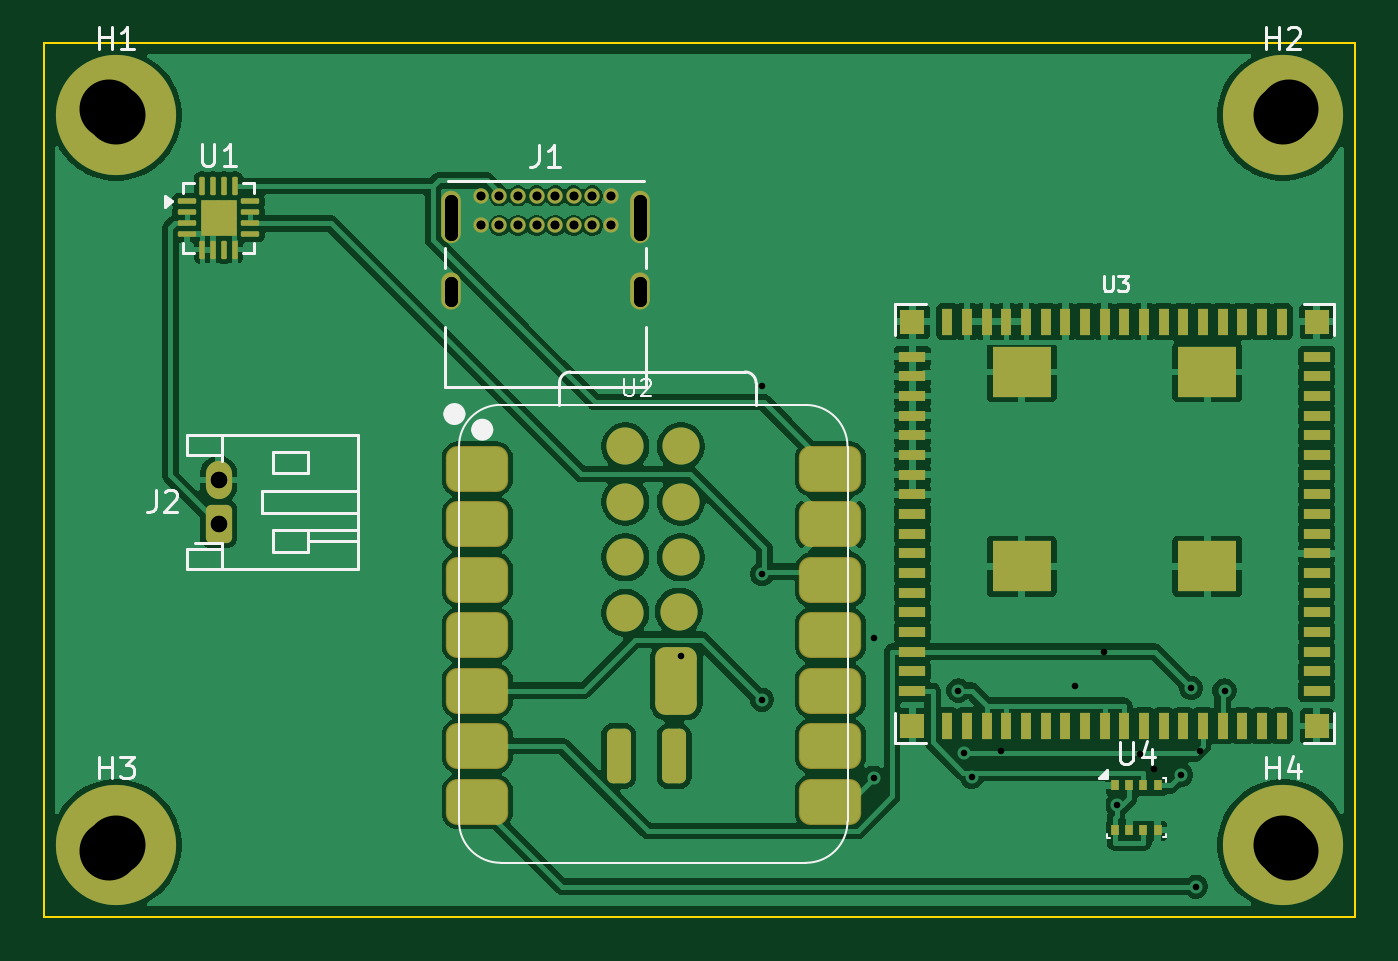
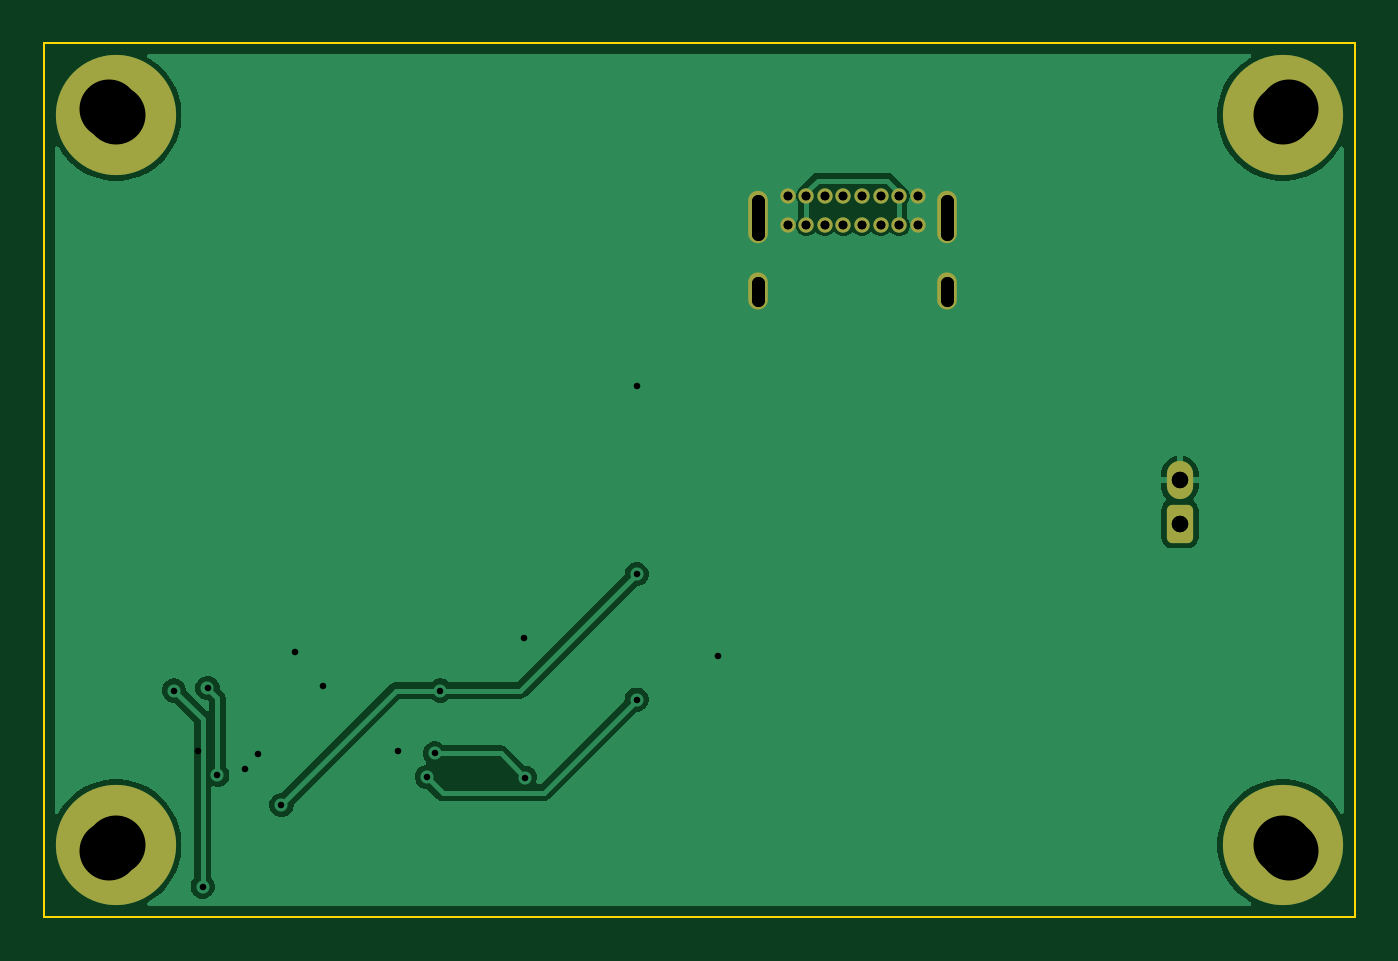
Circuit board: 12 layer files. Board 60.0 x 40.0 mm.
- bottom_copper: chameleon_mesh_node_v1-B_Cu.gbl (28014 bytes)
- bottom_mask: chameleon_mesh_node_v1-B_Mask.gbs (1991 bytes)
- paste: chameleon_mesh_node_v1-B_Paste.gbp (467 bytes)
- bottom_silk: chameleon_mesh_node_v1-B_Silkscreen.gbo (474 bytes)
- outline: chameleon_mesh_node_v1-Edge_Cuts.gm1 (629 bytes)
- top_copper: chameleon_mesh_node_v1-F_Cu.gtl (144154 bytes)
- top_mask: chameleon_mesh_node_v1-F_Mask.gts (5942 bytes)
- paste: chameleon_mesh_node_v1-F_Paste.gtp (5035 bytes)
- top_silk: chameleon_mesh_node_v1-F_Silkscreen.gto (10740 bytes)
- drill: chameleon_mesh_node_v1-NPTH.drl (264 bytes)
- drill: chameleon_mesh_node_v1-PTH.drl (1083 bytes)
- drill: chameleon_mesh_node_v1.drl (1114 bytes)

=== bottom_copper: chameleon_mesh_node_v1-B_Cu.gbl (28014 bytes, source omitted) ===
=== bottom_mask: chameleon_mesh_node_v1-B_Mask.gbs (1991 bytes, source withheld) ===
=== paste: chameleon_mesh_node_v1-B_Paste.gbp ===
%TF.GenerationSoftware,KiCad,Pcbnew,10.0.3*%
%TF.CreationDate,2026-05-31T15:12:45-05:00*%
%TF.ProjectId,chameleon_mesh_node_v1,6368616d-656c-4656-9f6e-5f6d6573685f,v1.0*%
%TF.SameCoordinates,Original*%
%TF.FileFunction,Paste,Bot*%
%TF.FilePolarity,Positive*%
%FSLAX46Y46*%
G04 Gerber Fmt 4.6, Leading zero omitted, Abs format (unit mm)*
G04 Created by KiCad (PCBNEW 10.0.3) date 2026-05-31 15:12:45*
%MOMM*%
%LPD*%
G01*
G04 APERTURE LIST*
G04 APERTURE END LIST*
M02*

=== bottom_silk: chameleon_mesh_node_v1-B_Silkscreen.gbo ===
%TF.GenerationSoftware,KiCad,Pcbnew,10.0.3*%
%TF.CreationDate,2026-05-18T06:49:54-05:00*%
%TF.ProjectId,chameleon_mesh_node_v1,6368616d-656c-4656-9f6e-5f6d6573685f,v1.0-DRAFT*%
%TF.SameCoordinates,Original*%
%TF.FileFunction,Legend,Bot*%
%TF.FilePolarity,Positive*%
%FSLAX46Y46*%
G04 Gerber Fmt 4.6, Leading zero omitted, Abs format (unit mm)*
G04 Created by KiCad (PCBNEW 10.0.3) date 2026-05-18 06:49:54*
%MOMM*%
%LPD*%
G01*
G04 APERTURE LIST*
G04 APERTURE END LIST*
M02*

=== outline: chameleon_mesh_node_v1-Edge_Cuts.gm1 ===
%TF.GenerationSoftware,KiCad,Pcbnew,10.0.3*%
%TF.CreationDate,2026-05-31T15:12:45-05:00*%
%TF.ProjectId,chameleon_mesh_node_v1,6368616d-656c-4656-9f6e-5f6d6573685f,v1.0*%
%TF.SameCoordinates,Original*%
%TF.FileFunction,Profile,NP*%
%FSLAX46Y46*%
G04 Gerber Fmt 4.6, Leading zero omitted, Abs format (unit mm)*
G04 Created by KiCad (PCBNEW 10.0.3) date 2026-05-31 15:12:45*
%MOMM*%
%LPD*%
G01*
G04 APERTURE LIST*
%TA.AperFunction,Profile*%
%ADD10C,0.100000*%
%TD*%
G04 APERTURE END LIST*
D10*
X0Y0D02*
X60000000Y0D01*
X0Y-40000000D02*
X0Y0D01*
X60000000Y0D02*
X60000000Y-40000000D01*
X60000000Y-40000000D02*
X0Y-40000000D01*
M02*

=== top_copper: chameleon_mesh_node_v1-F_Cu.gtl (144154 bytes, source omitted) ===
=== top_mask: chameleon_mesh_node_v1-F_Mask.gts ===
%TF.GenerationSoftware,KiCad,Pcbnew,10.0.3*%
%TF.CreationDate,2026-05-31T15:12:45-05:00*%
%TF.ProjectId,chameleon_mesh_node_v1,6368616d-656c-4656-9f6e-5f6d6573685f,v1.0*%
%TF.SameCoordinates,Original*%
%TF.FileFunction,Soldermask,Top*%
%TF.FilePolarity,Negative*%
%FSLAX46Y46*%
G04 Gerber Fmt 4.6, Leading zero omitted, Abs format (unit mm)*
G04 Created by KiCad (PCBNEW 10.0.3) date 2026-05-31 15:12:45*
%MOMM*%
%LPD*%
G01*
G04 APERTURE LIST*
G04 Aperture macros list*
%AMRoundRect*
0 Rectangle with rounded corners*
0 $1 Rounding radius*
0 $2 $3 $4 $5 $6 $7 $8 $9 X,Y pos of 4 corners*
0 Add a 4 corners polygon primitive as box body*
4,1,4,$2,$3,$4,$5,$6,$7,$8,$9,$2,$3,0*
0 Add four circle primitives for the rounded corners*
1,1,$1+$1,$2,$3*
1,1,$1+$1,$4,$5*
1,1,$1+$1,$6,$7*
1,1,$1+$1,$8,$9*
0 Add four rect primitives between the rounded corners*
20,1,$1+$1,$2,$3,$4,$5,0*
20,1,$1+$1,$4,$5,$6,$7,0*
20,1,$1+$1,$6,$7,$8,$9,0*
20,1,$1+$1,$8,$9,$2,$3,0*%
G04 Aperture macros list end*
%ADD10R,1.200000X0.500000*%
%ADD11R,0.500000X1.200000*%
%ADD12R,1.100000X1.100000*%
%ADD13R,2.700000X2.300000*%
%ADD14C,5.500000*%
%ADD15RoundRect,0.525400X-0.900400X-0.525400X0.900400X-0.525400X0.900400X0.525400X-0.900400X0.525400X0*%
%ADD16C,1.700000*%
%ADD17RoundRect,0.275000X-0.275000X0.975000X-0.275000X-0.975000X0.275000X-0.975000X0.275000X0.975000X0*%
%ADD18RoundRect,0.475000X-0.475000X1.075000X-0.475000X-1.075000X0.475000X-1.075000X0.475000X1.075000X0*%
%ADD19RoundRect,0.250000X-0.350000X-0.625000X0.350000X-0.625000X0.350000X0.625000X-0.350000X0.625000X0*%
%ADD20O,1.200000X1.750000*%
%ADD21RoundRect,0.062500X-0.356250X-0.062500X0.356250X-0.062500X0.356250X0.062500X-0.356250X0.062500X0*%
%ADD22RoundRect,0.062500X-0.062500X-0.356250X0.062500X-0.356250X0.062500X0.356250X-0.062500X0.356250X0*%
%ADD23R,1.675000X1.675000*%
%ADD24C,0.700000*%
%ADD25O,0.900000X2.400000*%
%ADD26O,0.900000X1.700000*%
%ADD27R,0.350000X0.500000*%
G04 APERTURE END LIST*
D10*
%TO.C,U3*%
X39750000Y-14350000D03*
X39750000Y-15250000D03*
X39750000Y-16150000D03*
X39750000Y-17050000D03*
X39750000Y-17950000D03*
X39750000Y-18850000D03*
X39750000Y-19750000D03*
X39750000Y-20650000D03*
X39750000Y-21550000D03*
X39750000Y-22450000D03*
X39750000Y-23350000D03*
X39750000Y-24250000D03*
X39750000Y-25150000D03*
X39750000Y-26050000D03*
X39750000Y-26950000D03*
X39750000Y-27850000D03*
X39750000Y-28750000D03*
X39750000Y-29650000D03*
D11*
X41350000Y-31250000D03*
X42250000Y-31250000D03*
X43150000Y-31250000D03*
X44050000Y-31250000D03*
X44950000Y-31250000D03*
X45850000Y-31250000D03*
X46750000Y-31250000D03*
X47650000Y-31250000D03*
X48550000Y-31250000D03*
X49450000Y-31250000D03*
X50350000Y-31250000D03*
X51250000Y-31250000D03*
X52150000Y-31250000D03*
X53050000Y-31250000D03*
X53950000Y-31250000D03*
X54850000Y-31250000D03*
X55750000Y-31250000D03*
X56650000Y-31250000D03*
D10*
X58250000Y-29650000D03*
X58250000Y-28750000D03*
X58250000Y-27850000D03*
X58250000Y-26950000D03*
X58250000Y-26050000D03*
X58250000Y-25150000D03*
X58250000Y-24250000D03*
X58250000Y-23350000D03*
X58250000Y-22450000D03*
X58250000Y-21550000D03*
X58250000Y-20650000D03*
X58250000Y-19750000D03*
X58250000Y-18850000D03*
X58250000Y-17950000D03*
X58250000Y-17050000D03*
X58250000Y-16150000D03*
X58250000Y-15250000D03*
X58250000Y-14350000D03*
D11*
X56650000Y-12750000D03*
X55750000Y-12750000D03*
X54850000Y-12750000D03*
X53950000Y-12750000D03*
X53050000Y-12750000D03*
X52150000Y-12750000D03*
X51250000Y-12750000D03*
X50350000Y-12750000D03*
X49450000Y-12750000D03*
X48550000Y-12750000D03*
X47650000Y-12750000D03*
X46750000Y-12750000D03*
X45850000Y-12750000D03*
X44950000Y-12750000D03*
X44050000Y-12750000D03*
X43150000Y-12750000D03*
X42250000Y-12750000D03*
X41350000Y-12750000D03*
D12*
X39750000Y-12750000D03*
X39750000Y-31250000D03*
X58250000Y-31250000D03*
X58250000Y-12750000D03*
D13*
X44750000Y-15050000D03*
X44750000Y-23950000D03*
X53250000Y-23950000D03*
X53250000Y-15050000D03*
%TD*%
D14*
%TO.C,H3*%
X3300000Y-36700000D03*
%TD*%
D15*
%TO.C,U2*%
X19835000Y-19480000D03*
X19835000Y-22020000D03*
X19835000Y-24560000D03*
X19835000Y-27100000D03*
X19835000Y-29640000D03*
X19835000Y-32180000D03*
X19835000Y-34720000D03*
X36000000Y-34720000D03*
X36000000Y-32180000D03*
X36000000Y-29640000D03*
X36000000Y-27100000D03*
X36000000Y-24560000D03*
X36000000Y-22020000D03*
X36000000Y-19480000D03*
D16*
X26616600Y-18458500D03*
X29156600Y-18458500D03*
X26616600Y-20998500D03*
X29156600Y-20998500D03*
X26616600Y-23538500D03*
X29156600Y-23538500D03*
X26616600Y-26078500D03*
X29064000Y-26021700D03*
D17*
X26308600Y-32631700D03*
X28848600Y-32631700D03*
D18*
X28949000Y-29188000D03*
%TD*%
D14*
%TO.C,H2*%
X56700000Y-3300000D03*
%TD*%
D19*
%TO.C,J2*%
X8000000Y-22000000D03*
D20*
X8000000Y-20000000D03*
%TD*%
D14*
%TO.C,H1*%
X3300000Y-3300000D03*
%TD*%
%TO.C,H4*%
X56700000Y-36700000D03*
%TD*%
D21*
%TO.C,U1*%
X6543750Y-7250000D03*
X6543750Y-7750000D03*
X6543750Y-8250000D03*
X6543750Y-8750000D03*
D22*
X7250000Y-9456250D03*
X7750000Y-9456250D03*
X8250000Y-9456250D03*
X8750000Y-9456250D03*
D21*
X9456250Y-8750000D03*
X9456250Y-8250000D03*
X9456250Y-7750000D03*
X9456250Y-7250000D03*
D22*
X8750000Y-6543750D03*
X8250000Y-6543750D03*
X7750000Y-6543750D03*
X7250000Y-6543750D03*
D23*
X8000000Y-8000000D03*
%TD*%
D24*
%TO.C,J1*%
X20000000Y-7000000D03*
X20850000Y-7000000D03*
X21700000Y-7000000D03*
X22550000Y-7000000D03*
X23400000Y-7000000D03*
X24250000Y-7000000D03*
X25100000Y-7000000D03*
X25950000Y-7000000D03*
X25950000Y-8350000D03*
X25100000Y-8350000D03*
X24250000Y-8350000D03*
X23400000Y-8350000D03*
X22550000Y-8350000D03*
X21700000Y-8350000D03*
X20850000Y-8350000D03*
X20000000Y-8350000D03*
D25*
X18650000Y-7980000D03*
D26*
X18650000Y-11360000D03*
D25*
X27300000Y-7980000D03*
D26*
X27300000Y-11360000D03*
%TD*%
D27*
%TO.C,U4*%
X49025000Y-33975000D03*
X49675000Y-33975000D03*
X50325000Y-33975000D03*
X50975000Y-33975000D03*
X50975000Y-36025000D03*
X50325000Y-36025000D03*
X49675000Y-36025000D03*
X49025000Y-36025000D03*
%TD*%
M02*

=== paste: chameleon_mesh_node_v1-F_Paste.gtp ===
%TF.GenerationSoftware,KiCad,Pcbnew,10.0.3*%
%TF.CreationDate,2026-05-31T15:12:45-05:00*%
%TF.ProjectId,chameleon_mesh_node_v1,6368616d-656c-4656-9f6e-5f6d6573685f,v1.0*%
%TF.SameCoordinates,Original*%
%TF.FileFunction,Paste,Top*%
%TF.FilePolarity,Positive*%
%FSLAX46Y46*%
G04 Gerber Fmt 4.6, Leading zero omitted, Abs format (unit mm)*
G04 Created by KiCad (PCBNEW 10.0.3) date 2026-05-31 15:12:45*
%MOMM*%
%LPD*%
G01*
G04 APERTURE LIST*
G04 Aperture macros list*
%AMRoundRect*
0 Rectangle with rounded corners*
0 $1 Rounding radius*
0 $2 $3 $4 $5 $6 $7 $8 $9 X,Y pos of 4 corners*
0 Add a 4 corners polygon primitive as box body*
4,1,4,$2,$3,$4,$5,$6,$7,$8,$9,$2,$3,0*
0 Add four circle primitives for the rounded corners*
1,1,$1+$1,$2,$3*
1,1,$1+$1,$4,$5*
1,1,$1+$1,$6,$7*
1,1,$1+$1,$8,$9*
0 Add four rect primitives between the rounded corners*
20,1,$1+$1,$2,$3,$4,$5,0*
20,1,$1+$1,$4,$5,$6,$7,0*
20,1,$1+$1,$6,$7,$8,$9,0*
20,1,$1+$1,$8,$9,$2,$3,0*%
G04 Aperture macros list end*
%ADD10R,1.200000X0.500000*%
%ADD11R,0.500000X1.200000*%
%ADD12R,1.100000X1.100000*%
%ADD13R,2.700000X2.300000*%
%ADD14RoundRect,0.500000X-0.875000X-0.500000X0.875000X-0.500000X0.875000X0.500000X-0.875000X0.500000X0*%
%ADD15C,1.700000*%
%ADD16RoundRect,0.275000X-0.275000X0.975000X-0.275000X-0.975000X0.275000X-0.975000X0.275000X0.975000X0*%
%ADD17RoundRect,0.475000X-0.475000X1.075000X-0.475000X-1.075000X0.475000X-1.075000X0.475000X1.075000X0*%
%ADD18RoundRect,0.250000X-0.425000X-0.425000X0.425000X-0.425000X0.425000X0.425000X-0.425000X0.425000X0*%
%ADD19RoundRect,0.062500X-0.356250X-0.062500X0.356250X-0.062500X0.356250X0.062500X-0.356250X0.062500X0*%
%ADD20RoundRect,0.062500X-0.062500X-0.356250X0.062500X-0.356250X0.062500X0.356250X-0.062500X0.356250X0*%
%ADD21R,0.350000X0.500000*%
G04 APERTURE END LIST*
D10*
%TO.C,U3*%
X39750000Y-14350000D03*
X39750000Y-15250000D03*
X39750000Y-16150000D03*
X39750000Y-17050000D03*
X39750000Y-17950000D03*
X39750000Y-18850000D03*
X39750000Y-19750000D03*
X39750000Y-20650000D03*
X39750000Y-21550000D03*
X39750000Y-22450000D03*
X39750000Y-23350000D03*
X39750000Y-24250000D03*
X39750000Y-25150000D03*
X39750000Y-26050000D03*
X39750000Y-26950000D03*
X39750000Y-27850000D03*
X39750000Y-28750000D03*
X39750000Y-29650000D03*
D11*
X41350000Y-31250000D03*
X42250000Y-31250000D03*
X43150000Y-31250000D03*
X44050000Y-31250000D03*
X44950000Y-31250000D03*
X45850000Y-31250000D03*
X46750000Y-31250000D03*
X47650000Y-31250000D03*
X48550000Y-31250000D03*
X49450000Y-31250000D03*
X50350000Y-31250000D03*
X51250000Y-31250000D03*
X52150000Y-31250000D03*
X53050000Y-31250000D03*
X53950000Y-31250000D03*
X54850000Y-31250000D03*
X55750000Y-31250000D03*
X56650000Y-31250000D03*
D10*
X58250000Y-29650000D03*
X58250000Y-28750000D03*
X58250000Y-27850000D03*
X58250000Y-26950000D03*
X58250000Y-26050000D03*
X58250000Y-25150000D03*
X58250000Y-24250000D03*
X58250000Y-23350000D03*
X58250000Y-22450000D03*
X58250000Y-21550000D03*
X58250000Y-20650000D03*
X58250000Y-19750000D03*
X58250000Y-18850000D03*
X58250000Y-17950000D03*
X58250000Y-17050000D03*
X58250000Y-16150000D03*
X58250000Y-15250000D03*
X58250000Y-14350000D03*
D11*
X56650000Y-12750000D03*
X55750000Y-12750000D03*
X54850000Y-12750000D03*
X53950000Y-12750000D03*
X53050000Y-12750000D03*
X52150000Y-12750000D03*
X51250000Y-12750000D03*
X50350000Y-12750000D03*
X49450000Y-12750000D03*
X48550000Y-12750000D03*
X47650000Y-12750000D03*
X46750000Y-12750000D03*
X45850000Y-12750000D03*
X44950000Y-12750000D03*
X44050000Y-12750000D03*
X43150000Y-12750000D03*
X42250000Y-12750000D03*
X41350000Y-12750000D03*
D12*
X39750000Y-12750000D03*
X39750000Y-31250000D03*
X58250000Y-31250000D03*
X58250000Y-12750000D03*
D13*
X44750000Y-15050000D03*
X44750000Y-23950000D03*
X53250000Y-23950000D03*
X53250000Y-15050000D03*
%TD*%
D14*
%TO.C,U2*%
X19835000Y-19480000D03*
X19835000Y-22020000D03*
X19835000Y-24560000D03*
X19835000Y-27100000D03*
X19835000Y-29640000D03*
X19835000Y-32180000D03*
X19835000Y-34720000D03*
X36000000Y-34720000D03*
X36000000Y-32180000D03*
X36000000Y-29640000D03*
X36000000Y-27100000D03*
X36000000Y-24560000D03*
X36000000Y-22020000D03*
X36000000Y-19480000D03*
D15*
X26616600Y-18458500D03*
X29156600Y-18458500D03*
X26616600Y-20998500D03*
X29156600Y-20998500D03*
X26616600Y-23538500D03*
X29156600Y-23538500D03*
X26616600Y-26078500D03*
X29064000Y-26021700D03*
D16*
X26308600Y-32631700D03*
X28848600Y-32631700D03*
D17*
X28949000Y-29188000D03*
%TD*%
D18*
%TO.C,U1*%
X8000000Y-8000000D03*
D19*
X6543750Y-7250000D03*
X6543750Y-7750000D03*
X6543750Y-8250000D03*
X6543750Y-8750000D03*
D20*
X7250000Y-9456250D03*
X7750000Y-9456250D03*
X8250000Y-9456250D03*
X8750000Y-9456250D03*
D19*
X9456250Y-8750000D03*
X9456250Y-8250000D03*
X9456250Y-7750000D03*
X9456250Y-7250000D03*
D20*
X8750000Y-6543750D03*
X8250000Y-6543750D03*
X7750000Y-6543750D03*
X7250000Y-6543750D03*
%TD*%
D21*
%TO.C,U4*%
X49025000Y-33975000D03*
X49675000Y-33975000D03*
X50325000Y-33975000D03*
X50975000Y-33975000D03*
X50975000Y-36025000D03*
X50325000Y-36025000D03*
X49675000Y-36025000D03*
X49025000Y-36025000D03*
%TD*%
M02*

=== top_silk: chameleon_mesh_node_v1-F_Silkscreen.gto (10740 bytes, source omitted) ===
=== drill: chameleon_mesh_node_v1-NPTH.drl ===
M48
; DRILL file KiCad 10.0.3 date 2026-05-18T06:49:55
; FORMAT={-:-/ absolute / metric / decimal}
; #@! TF.CreationDate,2026-05-18T06:49:55-05:00
; #@! TF.GenerationSoftware,Kicad,Pcbnew,10.0.3
; #@! TF.FileFunction,NonPlated,1,2,NPTH
FMAT,2
METRIC
%
G90
G05
M30

=== drill: chameleon_mesh_node_v1-PTH.drl ===
M48
; DRILL file KiCad 10.0.3 date 2026-05-18T06:49:55
; FORMAT={-:-/ absolute / metric / decimal}
; #@! TF.CreationDate,2026-05-18T06:49:55-05:00
; #@! TF.GenerationSoftware,Kicad,Pcbnew,10.0.3
; #@! TF.FileFunction,Plated,1,2,PTH
FMAT,2
METRIC
; #@! TA.AperFunction,Plated,PTH,ViaDrill
T1C0.300
; #@! TA.AperFunction,Plated,PTH,ComponentDrill
T2C0.400
; #@! TA.AperFunction,Plated,PTH,ComponentDrill
T3C0.600
; #@! TA.AperFunction,Plated,PTH,ComponentDrill
T4C0.750
; #@! TA.AperFunction,Plated,PTH,ComponentDrill
T5C2.700
%
G90
G05
T1
X29.144Y-28.037
X32.867Y-15.692
X37.999Y-27.233
X43.787Y-32.387
X47.201Y-29.406
X48.511Y-27.85
X50.185Y-32.553
X50.811Y-33.218
X52.934Y-32.398
T2
X20.0Y-7.0
X20.0Y-8.35
X20.85Y-7.0
X20.85Y-8.35
X21.7Y-7.0
X21.7Y-8.35
X22.55Y-7.0
X22.55Y-8.35
X23.4Y-7.0
X23.4Y-8.35
X24.25Y-7.0
X24.25Y-8.35
X25.1Y-7.0
X25.1Y-8.35
X25.95Y-7.0
X25.95Y-8.35
T4
X8.0Y-20.0
X8.0Y-22.0
T5
X3.0Y-3.0
X3.0Y-37.0
X57.0Y-3.0
X57.0Y-37.0
T3
X18.65Y-7.23G85X18.65Y-8.73
G05
X18.65Y-10.96G85X18.65Y-11.76
G05
X27.3Y-7.23G85X27.3Y-8.73
G05
X27.3Y-10.96G85X27.3Y-11.76
G05
M30

=== drill: chameleon_mesh_node_v1.drl ===
M48
; DRILL file KiCad 10.0.3 date 2026-05-31T15:12:47
; FORMAT={-:-/ absolute / metric / decimal}
; #@! TF.CreationDate,2026-05-31T15:12:47-05:00
; #@! TF.GenerationSoftware,Kicad,Pcbnew,10.0.3
; #@! TF.FileFunction,MixedPlating,1,2
FMAT,2
METRIC
; #@! TA.AperFunction,Plated,PTH,ViaDrill
T1C0.300
; #@! TA.AperFunction,Plated,PTH,ComponentDrill
T2C0.400
; #@! TA.AperFunction,Plated,PTH,ComponentDrill
T3C0.600
; #@! TA.AperFunction,Plated,PTH,ComponentDrill
T4C0.750
; #@! TA.AperFunction,Plated,PTH,ComponentDrill
T5C2.700
%
G90
G05
T1
X32.867Y-24.307
X32.867Y-30.05
X37.971Y-33.621
X41.851Y-29.632
X42.091Y-32.514
X42.47Y-33.586
X49.119Y-34.868
X52.05Y-33.498
X52.505Y-29.52
X52.725Y-38.609
X54.034Y-29.632
T2
X20.0Y-7.0
X20.0Y-8.35
X20.85Y-7.0
X20.85Y-8.35
X21.7Y-7.0
X21.7Y-8.35
X22.55Y-7.0
X22.55Y-8.35
X23.4Y-7.0
X23.4Y-8.35
X24.25Y-7.0
X24.25Y-8.35
X25.1Y-7.0
X25.1Y-8.35
X25.95Y-7.0
X25.95Y-8.35
T4
X8.0Y-20.0
X8.0Y-22.0
T5
X3.3Y-3.3
X3.3Y-36.7
X56.7Y-3.3
X56.7Y-36.7
T3
X18.65Y-7.23G85X18.65Y-8.73
G05
X18.65Y-10.96G85X18.65Y-11.76
G05
X27.3Y-7.23G85X27.3Y-8.73
G05
X27.3Y-10.96G85X27.3Y-11.76
G05
M30
